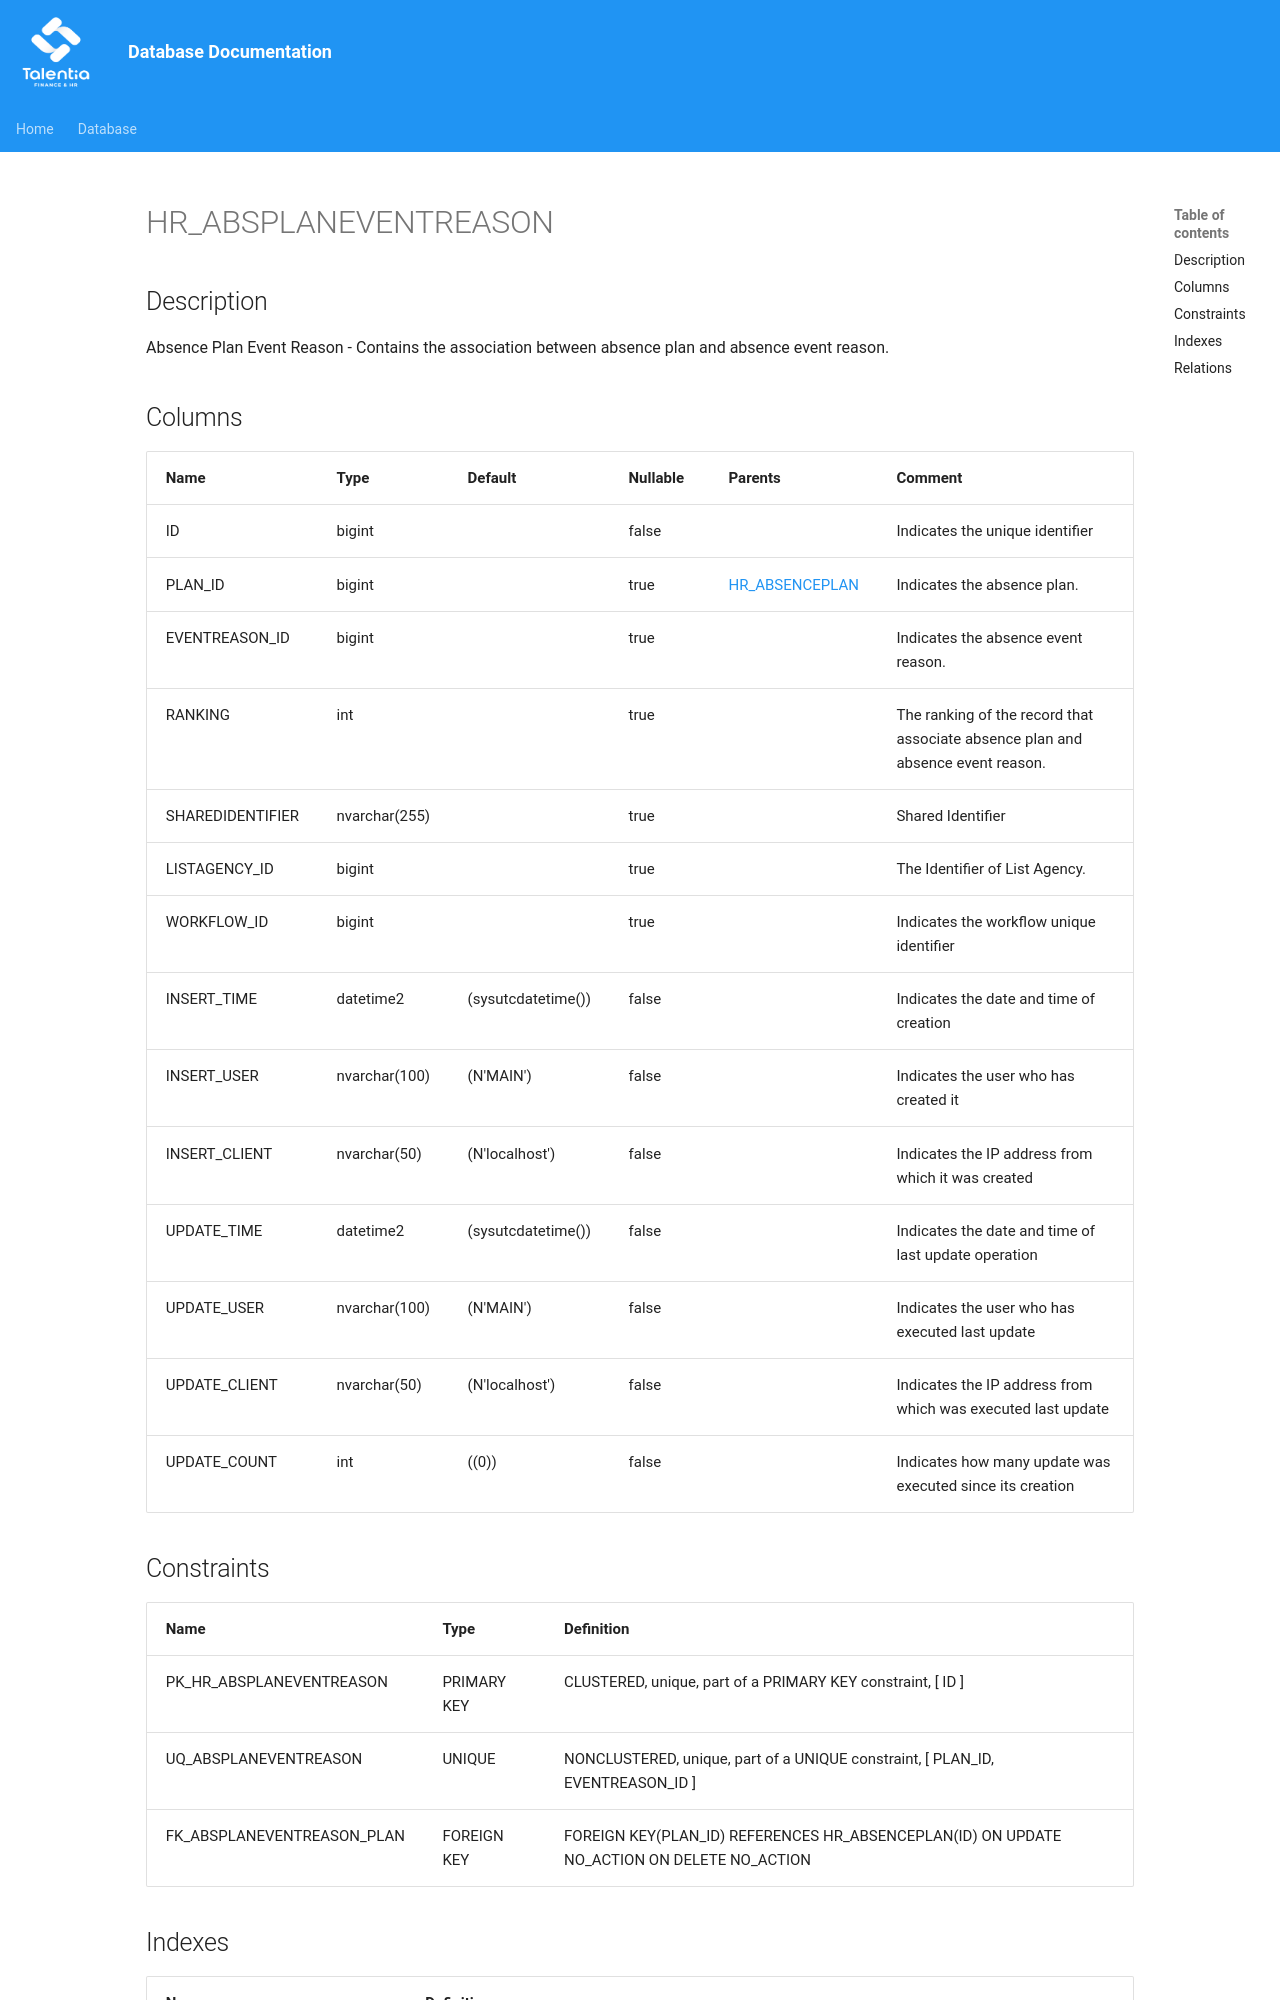

repository: giovanniporcelli/documentazione-db · page: schema/HR_ABSPLANEVENTREASON/index.html · generator: mkdocs

# HR_ABSPLANEVENTREASON

## Description

Absence Plan Event Reason - Contains the association between absence plan and absence event reason.  


## Columns

| Name | Type | Default | Nullable | Parents | Comment |
| ---- | ---- | ------- | -------- | ------- | ------- |
| ID | bigint |  | false |  | Indicates the unique identifier |
| PLAN_ID | bigint |  | true | [HR_ABSENCEPLAN](HR_ABSENCEPLAN.md) | Indicates the absence plan. |
| EVENTREASON_ID | bigint |  | true |  | Indicates the absence event reason. |
| RANKING | int |  | true |  | The ranking of the record that associate absence plan and absence event reason. |
| SHAREDIDENTIFIER | nvarchar(255) |  | true |  | Shared Identifier |
| LISTAGENCY_ID | bigint |  | true |  | The Identifier of List Agency. |
| WORKFLOW_ID | bigint |  | true |  | Indicates the workflow unique identifier |
| INSERT_TIME | datetime2 | (sysutcdatetime()) | false |  | Indicates the date and time of creation |
| INSERT_USER | nvarchar(100) | (N'MAIN') | false |  | Indicates the user who has created it |
| INSERT_CLIENT | nvarchar(50) | (N'localhost') | false |  | Indicates the IP address from which it was created |
| UPDATE_TIME | d
